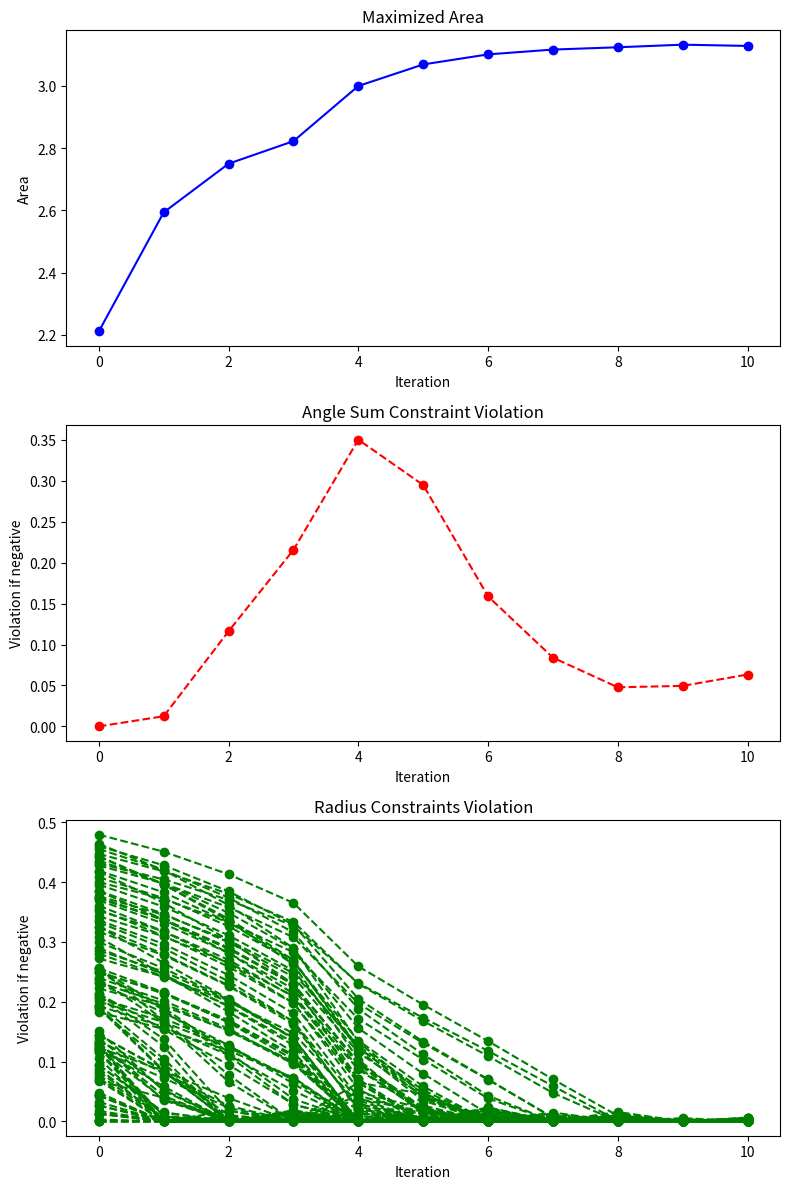
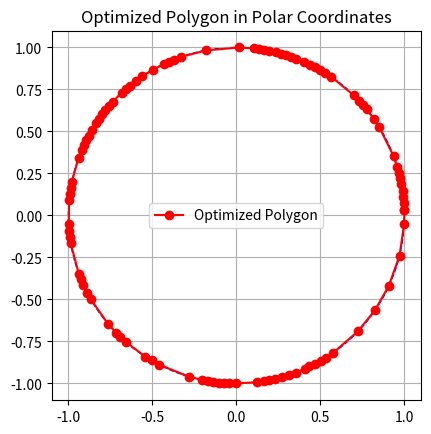

Recreate these plots in Python, in order.
import numpy as np
import matplotlib.pyplot as plt
from scipy.optimize import minimize


def shoelace_area(polar_vars, R):
    """Computes the polygon area using the Shoelace theorem."""
    angles = np.cumsum(polar_vars[:len(polar_vars) // 2])  # Cumulative sum of angle differences
    radii = np.clip(polar_vars[len(polar_vars) // 2:], 0, R)  # Ensure radii stay within range

    x = radii * np.cos(angles)
    y = radii * np.sin(angles)

    n = len(x)
    area = 0.5 * np.abs(np.sum(x * np.roll(y, -1) - y * np.roll(x, -1)))
    return -area  # Negative for maximization


def angle_sum_constraint(polar_vars):
    """Ensures that the total sum of angles does not exceed 360 degrees."""
    return 2 * np.pi - np.sum(polar_vars[:len(polar_vars) // 2])


def radius_constraint(i, polar_vars, R):
    """Ensures that each radius is within the maximum allowed range."""
    return R - polar_vars[len(polar_vars) // 2 + i]


def optimize_polygon(n, R=1.0):
    """Optimizes the placement of n points in polar coordinates to maximize polygon area."""
    # Initial guess: Uniform angle increments and max radius
    rng = np.random.default_rng()
    angle_diffs = rng.uniform(low=0, high=2*np.pi/n, size=n)  # Equal angles initially
    radii = rng.uniform(low=0.5*R, high=R, size=n)  # Maximum radius
    x0 = np.concatenate([angle_diffs, radii])

    # Define bounds
    # Impose minimal bound on angle diff to avoid having points superposed
    bounds = [(2*np.pi/n/2, 2 * np.pi) for _ in range(n)] + [(0, 2*R) for _ in range(n)]

    # Lists to track optimization progress
    iteration_areas = []
    iteration_angle_constraints = []
    iteration_radius_constraints = []

    def callback(polar_vars):
        """Callback function to track optimization progress."""
        area = -shoelace_area(polar_vars, R)
        angle_constraint = angle_sum_constraint(polar_vars)
        radius_constraints = [radius_constraint(i, polar_vars, R) for i in range(n)]

        iteration_areas.append(area)
        iteration_angle_constraints.append(angle_constraint)
        iteration_radius_constraints.append(radius_constraints)

    # Constraints
    constraints = [{'type': 'ineq', 'fun': angle_sum_constraint}]
    for i in range(n):
        constraints.append({'type': 'ineq', 'fun': lambda polar_vars, i=i: radius_constraint(i, polar_vars, R)})

    # Optimize
    # SLSQP and COBYQA were tested, but COBYQA is much worse on this simple case.
    result = minimize(shoelace_area, x0, args=(R,), constraints=constraints, method='SLSQP', callback=callback, bounds=bounds)
    if not result.success:
        print(result.message)
    # Convert optimized polar variables to Cartesian coordinates
    optimized_angles = np.cumsum(result.x[:n])
    optimized_radii = np.clip(result.x[n:], 0, R)
    optimized_coords = np.column_stack(
        [optimized_radii * np.cos(optimized_angles), optimized_radii * np.sin(optimized_angles)])

    # Plot optimization progress
    plot_optimization_progress(iteration_areas, iteration_angle_constraints, iteration_radius_constraints)

    return optimized_coords, -result.fun


def plot_polygon(coords, R):
    """Plots the optimized polygon and the reference circle."""
    fig, ax = plt.subplots()

    # Plot the reference circle
    circle = plt.Circle((0, 0), R, color='blue', fill=False, linestyle='dashed')
    ax.add_patch(circle)

    # Close the polygon by appending the first point at the end
    coords = np.vstack([coords, coords[0]])

    # Plot the polygon
    plt.plot(coords[:, 0], coords[:, 1], 'ro-', label='Optimized Polygon')

    # Formatting
    ax.set_xlim(-R - 0.1, R + 0.1)
    ax.set_ylim(-R - 0.1, R + 0.1)
    ax.set_aspect('equal')
    plt.legend()
    plt.grid()
    plt.title("Optimized Polygon in Polar Coordinates")
    plt.show()


def plot_optimization_progress(areas, angle_constraints, radius_constraints):
    """Plots the progress of the solver objective and constraints in separate subplots."""
    fig, axs = plt.subplots(3, 1, figsize=(8, 12))

    axs[0].plot(areas, 'b-o')
    axs[0].set_title("Maximized Area")
    axs[0].set_xlabel("Iteration")
    axs[0].set_ylabel("Area")

    axs[1].plot(angle_constraints, 'r--o')
    axs[1].set_title("Angle Sum Constraint Violation")
    axs[1].set_xlabel("Iteration")
    axs[1].set_ylabel("Violation if negative")

    axs[2].plot(radius_constraints, 'g--o')
    axs[2].set_title("Radius Constraints Violation")
    axs[2].set_xlabel("Iteration")
    axs[2].set_ylabel("Violation if negative")

    plt.tight_layout()
    plt.show()


# Example: Optimize for a hexagon
n = 100  # Number of vertices
R = 1.0  # Fixed radius
coords, max_area = optimize_polygon(n, R)

print("Optimized coordinates:")
print(coords)
print("Maximized area:", max_area)

# Plot the result
plot_polygon(coords, R)
